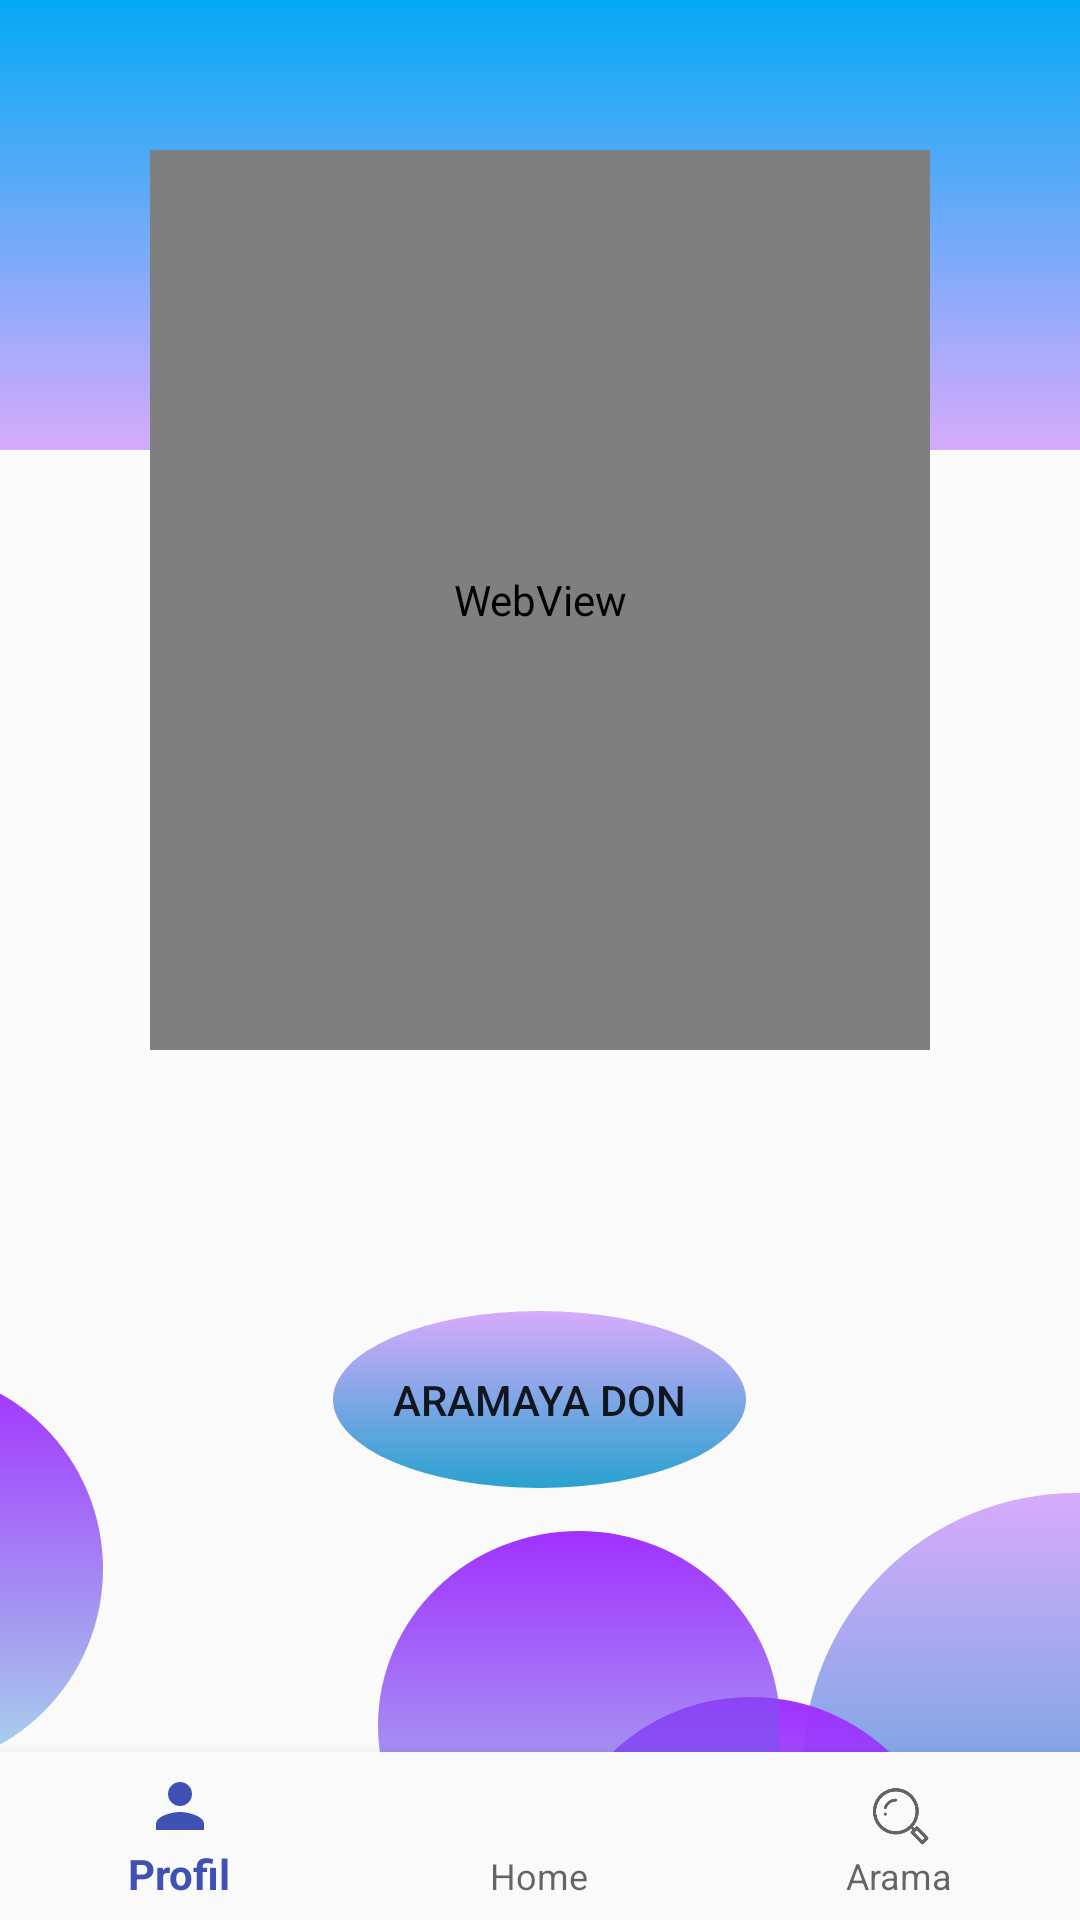

This screen was rendered from an Android layout file. Write that file and the resources it references.
<!-- AndroidManifest.xml: application theme AppTheme -->
<!-- res/layout/activity_search_gif.xml -->
<?xml version="1.0" encoding="utf-8"?>
<FrameLayout
    xmlns:android="http://schemas.android.com/apk/res/android"
    android:layout_width="match_parent"
    android:layout_height="match_parent"
    xmlns:app="http://schemas.android.com/apk/res-auto">

    <RelativeLayout
        android:layout_width="match_parent"
        android:layout_height="match_parent">

        <RelativeLayout
            android:layout_width="wrap_content"
            android:layout_height="150dp">

            <View
                android:layout_width="match_parent"
                android:layout_height="match_parent"
                android:background="@drawable/background_gradient"
                android:layout_centerInParent="true"/>

        </RelativeLayout>



        <ImageView
            android:id="@+id/circle1"
            android:layout_width="134dp"
            android:layout_height="134dp"
            android:transitionName="image"
            android:layout_alignParentBottom="true"
            android:layout_marginStart="-100dp"
            android:layout_marginBottom="50dp"
            android:src="@drawable/circlet" />

        <ImageView
            android:id="@+id/circle2"
            android:layout_width="182dp"
            android:layout_height="182dp"
            android:layout_alignParentEnd="true"
            android:layout_alignParentBottom="true"
            android:layout_marginEnd="-90dp"
            android:layout_marginBottom="-40dp"
            android:src="@drawable/circle" />


        <ImageView
            android:id="@+id/circle3"
            android:layout_width="134dp"
            android:layout_height="134dp"
            android:layout_alignParentBottom="true"
            android:layout_marginEnd="-50dp"
            android:layout_marginBottom="-60dp"
            android:layout_toStartOf="@id/circle2"
            android:src="@drawable/circlet" />


        <ImageView
            android:id="@+id/circle4"
            android:layout_width="134dp"
            android:layout_height="134dp"
            android:layout_below="@+id/circle3"
            android:layout_marginTop="-130dp"
            android:layout_marginEnd="100dp"
            android:layout_alignParentEnd="true"
            android:src="@drawable/circlet" />

        <LinearLayout
            android:layout_width="match_parent"
            android:layout_height="match_parent"
            android:orientation="vertical"
            android:padding="50dp">

            <WebView
                android:id="@+id/wb"
                android:layout_width="300dp"
                android:layout_height="300dp"
                android:layout_gravity="center">

            </WebView>

            <TextView
                android:id="@+id/text"
                android:layout_width="wrap_content"
                android:layout_height="wrap_content"
                android:layout_marginTop="30dp"
                android:layout_gravity="center"
                android:textColor="#172646"
                android:textSize="20sp"
                android:text=""/>



            <Button
                android:id="@+id/button1"
                android:layout_width="wrap_content"
                android:layout_height="wrap_content"
                android:layout_gravity="center"
                android:text="ARAMAYA DON"
                android:padding="20dp"
                android:layout_marginTop="30dp"
                android:background="@drawable/circle"
                android:foreground="?android:attr/selectableItemBackground">

            </Button>




        </LinearLayout>

        <android.support.design.widget.BottomNavigationView
            android:id="@+id/bottom_navigaitonview"
            android:layout_width="match_parent"
            android:layout_height="wrap_content"
            android:layout_marginStart="0dp"
            android:layout_marginEnd="0dp"
            android:background="?android:attr/windowBackground"
            android:layout_alignParentBottom="true"
            app:menu="@menu/bottom_navigation" />

    </RelativeLayout>



</FrameLayout>
<!-- resources referenced by this layout -->
<resources>
  <!-- drawable background_gradient (drawable) -->
  <?xml version="1.0" encoding="utf-8"?>
  <shape xmlns:android="http://schemas.android.com/apk/res/android"
      android:shape="rectangle" >
  
      <gradient android:startColor="#03A9F4"
          android:endColor="#64a130ff"
          android:angle="270"
          ></gradient>
  
  
      </shape>
  <!-- drawable circle (drawable) -->
  <?xml version="1.0" encoding="utf-8"?>
  <selector xmlns:android="http://schemas.android.com/apk/res/android">
      <item>
          <shape android:shape="oval">
              <gradient
                  android:angle="90"
                  android:startColor="@color/colorBlue"
                  android:endColor="@color/colorPurpleT"/>
          </shape>
      </item>
  </selector>
  <!-- drawable circlet (drawable) -->
  <?xml version="1.0" encoding="utf-8"?>
  <selector xmlns:android="http://schemas.android.com/apk/res/android">
      <item>
          <shape android:shape="oval">
              <gradient
                  android:angle="90"
                  android:startColor="@color/colorBlueT"
                  android:endColor="@color/colorPurple"/>
          </shape>
      </item>
  </selector>
  <style name="AppTheme" parent="Theme.AppCompat.Light.NoActionBar">
          
          <item name="colorPrimary">@color/colorPrimary</item>
          <item name="colorPrimaryDark">@color/colorPrimaryDark</item>
          <item name="colorAccent">@color/colorPurple</item>
  
  
      </style>
  <color name="colorBlue">#28A2CF</color>
  <color name="colorPurpleT">#64a130ff</color>
  <color name="colorBlueT">#6428a2cf</color>
  <color name="colorPurple">#A130FF</color>
  <color name="colorPrimary">#3F51B5</color>
  <color name="colorPrimaryDark">#202F65</color>
</resources>
